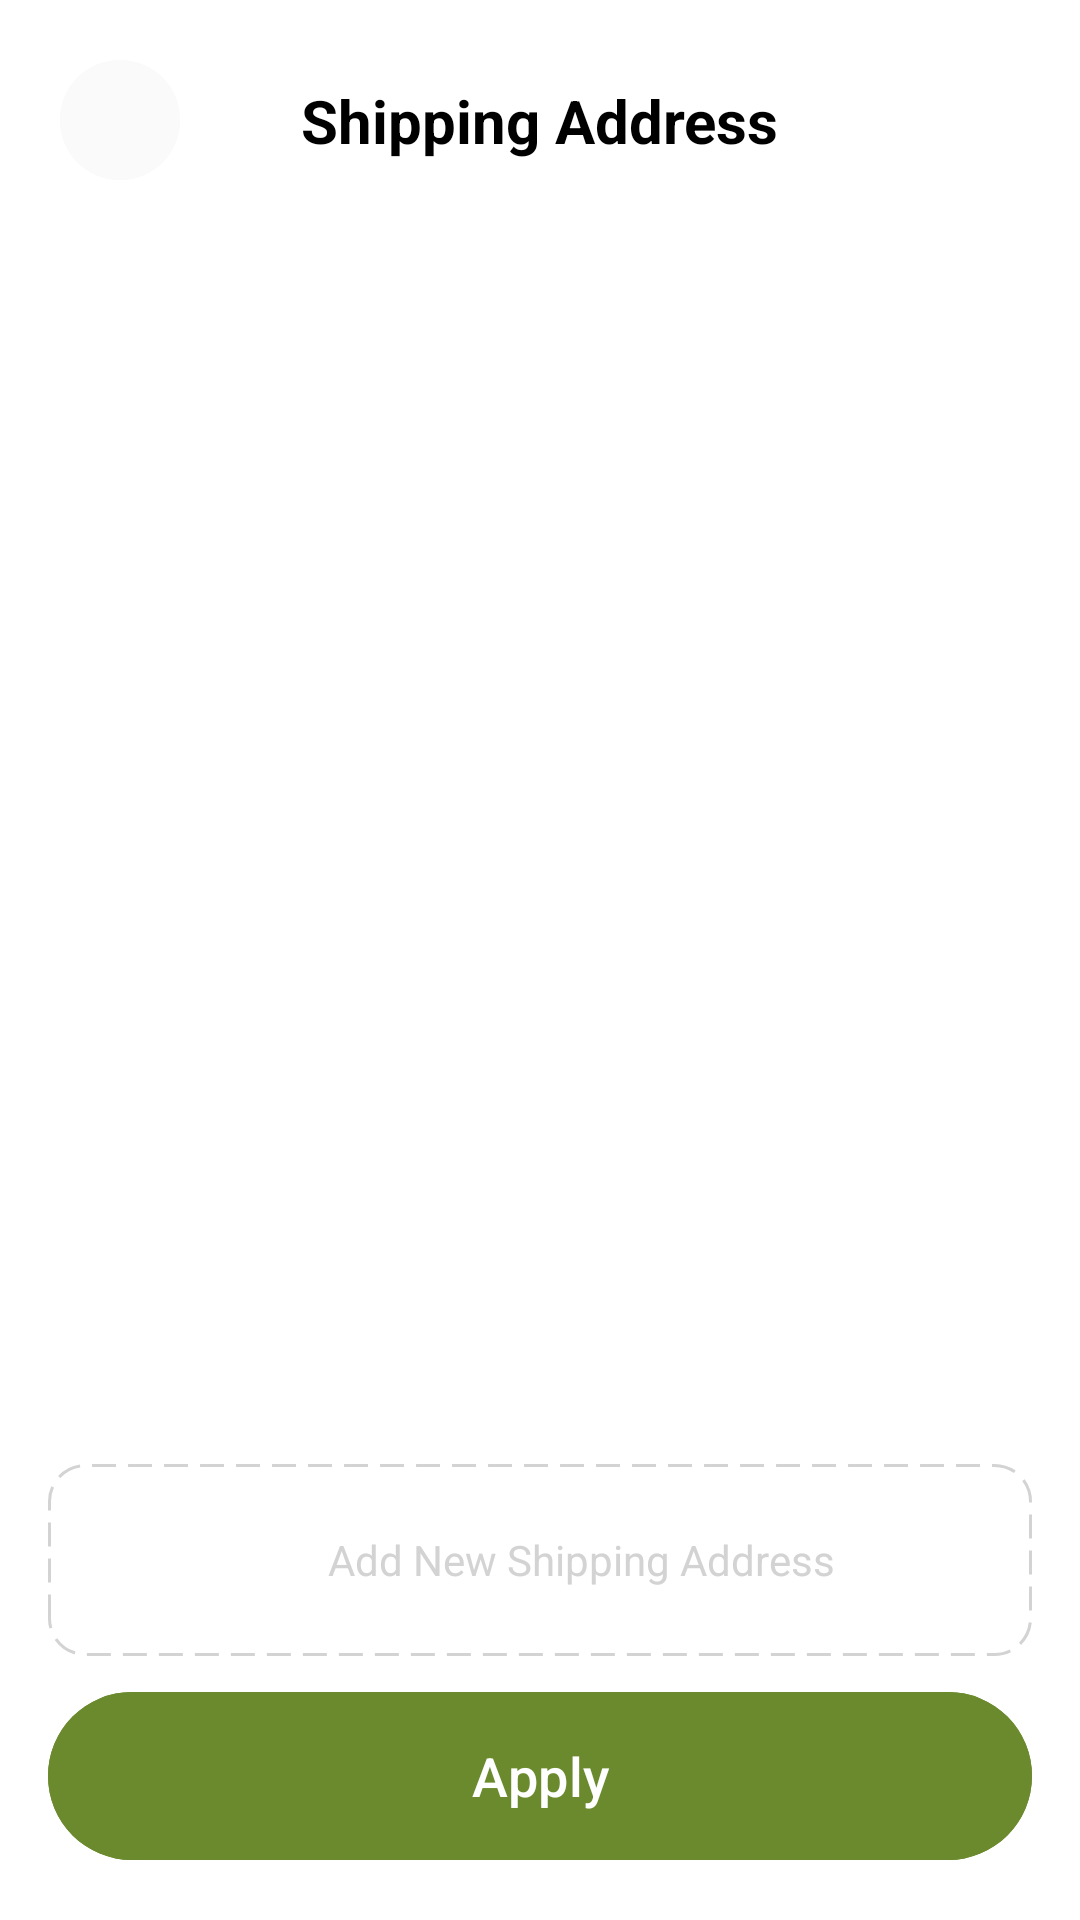

Layout XML and referenced resources for this Android screen:
<!-- AndroidManifest.xml: application theme Theme.NaturePlant -->
<!-- res/layout/fragment_shipping_address.xml -->
<?xml version="1.0" encoding="utf-8"?>
<androidx.constraintlayout.widget.ConstraintLayout xmlns:android="http://schemas.android.com/apk/res/android"
    xmlns:app="http://schemas.android.com/apk/res-auto"
    xmlns:tools="http://schemas.android.com/tools"
    android:layout_width="match_parent"
    android:layout_height="match_parent"
    android:background="@color/white">

    
    <com.google.android.material.button.MaterialButton
        android:id="@+id/btn_back"
        style="@style/Widget.Material3.Button.IconButton"
        android:layout_width="48dp"
        android:layout_height="48dp"
        android:layout_marginStart="16dp"
        android:layout_marginTop="16dp"
        android:backgroundTint="@color/off_white"
        app:icon="@drawable/ic_back"
        app:iconTint="@color/black"
        app:layout_constraintStart_toStartOf="parent"
        app:layout_constraintTop_toTopOf="parent"
        app:shapeAppearanceOverlay="@style/ShapeAppearance.Material3.Corner.Full" />

    <TextView
        android:id="@+id/tv_title"
        android:layout_width="wrap_content"
        android:layout_height="wrap_content"
        android:text="Shipping Address"
        android:textColor="@color/black"
        android:textSize="20sp"
        android:textStyle="bold"
        app:layout_constraintBottom_toBottomOf="@id/btn_back"
        app:layout_constraintEnd_toEndOf="parent"
        app:layout_constraintStart_toStartOf="parent"
        app:layout_constraintTop_toTopOf="@id/btn_back" />

    
    <androidx.recyclerview.widget.RecyclerView
        android:id="@+id/rv_addresses"
        android:layout_width="match_parent"
        android:layout_height="0dp"
        android:layout_marginTop="16dp"
        android:clipToPadding="false"
        android:paddingBottom="16dp"
        app:layoutManager="androidx.recyclerview.widget.LinearLayoutManager"
        app:layout_constraintBottom_toTopOf="@id/btn_add_address"
        app:layout_constraintTop_toBottomOf="@id/btn_back"
        tools:listitem="@layout/item_shipping_address" />

    
    <LinearLayout
        android:id="@+id/btn_add_address"
        android:layout_width="match_parent"
        android:layout_height="64dp"
        android:layout_marginHorizontal="16dp"
        android:layout_marginBottom="8dp"
        android:background="@drawable/bg_dashed_border"
        android:gravity="center"
        android:orientation="horizontal"
        app:layout_constraintBottom_toTopOf="@id/btn_apply">

        <ImageView
            android:layout_width="20dp"
            android:layout_height="20dp"
            android:src="@drawable/ic_add"
            app:tint="@color/light_gray" />

        <TextView
            android:layout_width="wrap_content"
            android:layout_height="wrap_content"
            android:layout_marginStart="8dp"
            android:text="Add New Shipping Address"
            android:textColor="@color/light_gray"
            android:textSize="14sp" />

    </LinearLayout>

    <com.google.android.material.button.MaterialButton
        android:id="@+id/btn_apply"
        android:layout_width="match_parent"
        android:layout_height="64dp"
        android:layout_margin="16dp"
        android:backgroundTint="@color/carts_green"
        android:text="Apply"
        android:textAllCaps="false"
        android:textColor="@color/white"
        android:textSize="18sp"
        app:cornerRadius="32dp"
        app:layout_constraintBottom_toBottomOf="parent" />

</androidx.constraintlayout.widget.ConstraintLayout>
<!-- res/layout/item_shipping_address.xml (included above) -->
<?xml version="1.0" encoding="utf-8"?>
<androidx.constraintlayout.widget.ConstraintLayout xmlns:android="http://schemas.android.com/apk/res/android"
    xmlns:app="http://schemas.android.com/apk/res-auto"
    xmlns:tools="http://schemas.android.com/tools"
    android:layout_width="match_parent"
    android:layout_height="wrap_content"
    android:padding="16dp">

    <ImageView
        android:id="@+id/iv_address_icon"
        android:layout_width="40dp"
        android:layout_height="40dp"
        android:background="@drawable/bg_circle_white"
        android:backgroundTint="@color/off_white"
        android:padding="8dp"
        android:src="@drawable/ic_location"
        app:layout_constraintStart_toStartOf="parent"
        app:layout_constraintTop_toTopOf="parent"
        app:tint="@color/black" />

    <TextView
        android:id="@+id/tv_address_title"
        android:layout_width="0dp"
        android:layout_height="wrap_content"
        android:layout_marginStart="12dp"
        android:textColor="@color/black"
        android:textSize="16sp"
        android:textStyle="bold"
        app:layout_constraintEnd_toStartOf="@id/rb_selected"
        app:layout_constraintStart_toEndOf="@id/iv_address_icon"
        app:layout_constraintTop_toTopOf="@id/iv_address_icon"
        tools:text="Home" />

    <TextView
        android:id="@+id/tv_address_detail"
        android:layout_width="0dp"
        android:layout_height="wrap_content"
        android:layout_marginTop="4dp"
        android:textColor="@color/light_gray"
        android:textSize="14sp"
        app:layout_constraintEnd_toStartOf="@id/rb_selected"
        app:layout_constraintStart_toStartOf="@id/tv_address_title"
        app:layout_constraintTop_toBottomOf="@id/tv_address_title"
        tools:text="1901 Thornridge Cir. Shiloh, Hawaii 81063" />

    <RadioButton
        android:id="@+id/rb_selected"
        android:layout_width="wrap_content"
        android:layout_height="wrap_content"
        android:clickable="false"
        android:focusable="false"
        app:buttonTint="@color/carts_green"
        app:layout_constraintBottom_toBottomOf="parent"
        app:layout_constraintEnd_toEndOf="parent"
        app:layout_constraintTop_toTopOf="parent" />

    <View
        android:layout_width="0dp"
        android:layout_height="1dp"
        android:layout_marginTop="16dp"
        android:background="@color/off_white"
        app:layout_constraintEnd_toEndOf="parent"
        app:layout_constraintStart_toStartOf="parent"
        app:layout_constraintTop_toBottomOf="@id/tv_address_detail" />

</androidx.constraintlayout.widget.ConstraintLayout>
<!-- resources referenced by this layout -->
<resources>
  <color name="black">#000000</color>
  <color name="carts_green">#6A8A2D</color>
  <color name="light_gray">#D3D3D3</color>
  <color name="off_white">#FAFAFA</color>
  <color name="white">#FFFFFF</color>
  <!-- drawable bg_dashed_border (drawable) -->
  <?xml version="1.0" encoding="utf-8"?>
  <shape xmlns:android="http://schemas.android.com/apk/res/android">
      <stroke
          android:width="1dp"
          android:color="@color/light_gray"
          android:dashWidth="8dp"
          android:dashGap="4dp" />
      <corners android:radius="12dp" />
      <solid android:color="@color/white" />
  </shape>
  <!-- drawable ic_location (drawable) -->
  <vector xmlns:android="http://schemas.android.com/apk/res/android"
      android:width="24dp"
      android:height="24dp"
      android:viewportWidth="24.0"
      android:viewportHeight="24.0">
    <path
        android:fillColor="@color/red"
        android:pathData="M12,2C8.13,2 5,5.13 5,9c0,5.25 7,13 7,13s7,-7.75 7,-13c0,-3.87 -3.13,-7 -7,-7zM12,11.5c-1.38,0 -2.5,-1.12 -2.5,-2.5s1.12,-2.5 2.5,-2.5 2.5,1.12 2.5,2.5 -1.12,2.5 -2.5,2.5z"/>
  </vector>
  <style name="ShapeAppearance.Material3.Corner.Full" parent="">
          <item name="cornerFamily">rounded</item>
          <item name="cornerSize">50%</item>
      </style>
  <style name="Theme.NaturePlant" parent="Theme.Material3.DayNight.NoActionBar">
          
          <item name="colorPrimary">@color/primary</item>
          <item name="colorOnPrimary">@color/on_primary</item>
          <item name="colorPrimaryContainer">@color/mint_green</item>
          
          
          <item name="colorSecondary">@color/secondary</item>
          <item name="colorOnSecondary">@color/on_secondary</item>
          
          
          <item name="android:statusBarColor">@color/white</item>
          <item name="android:windowLightStatusBar" tools:targetApi="m">true</item>
          
          
          <item name="android:windowBackground">@color/white</item>
      </style>
  <color name="red">#FF0000</color>
  <color name="primary">#6A8A2D</color>
  <color name="on_primary">#FFFFFF</color>
  <color name="mint_green">#81C784</color>
  <color name="secondary">#03DAC6</color>
  <color name="on_secondary">#000000</color>
</resources>
